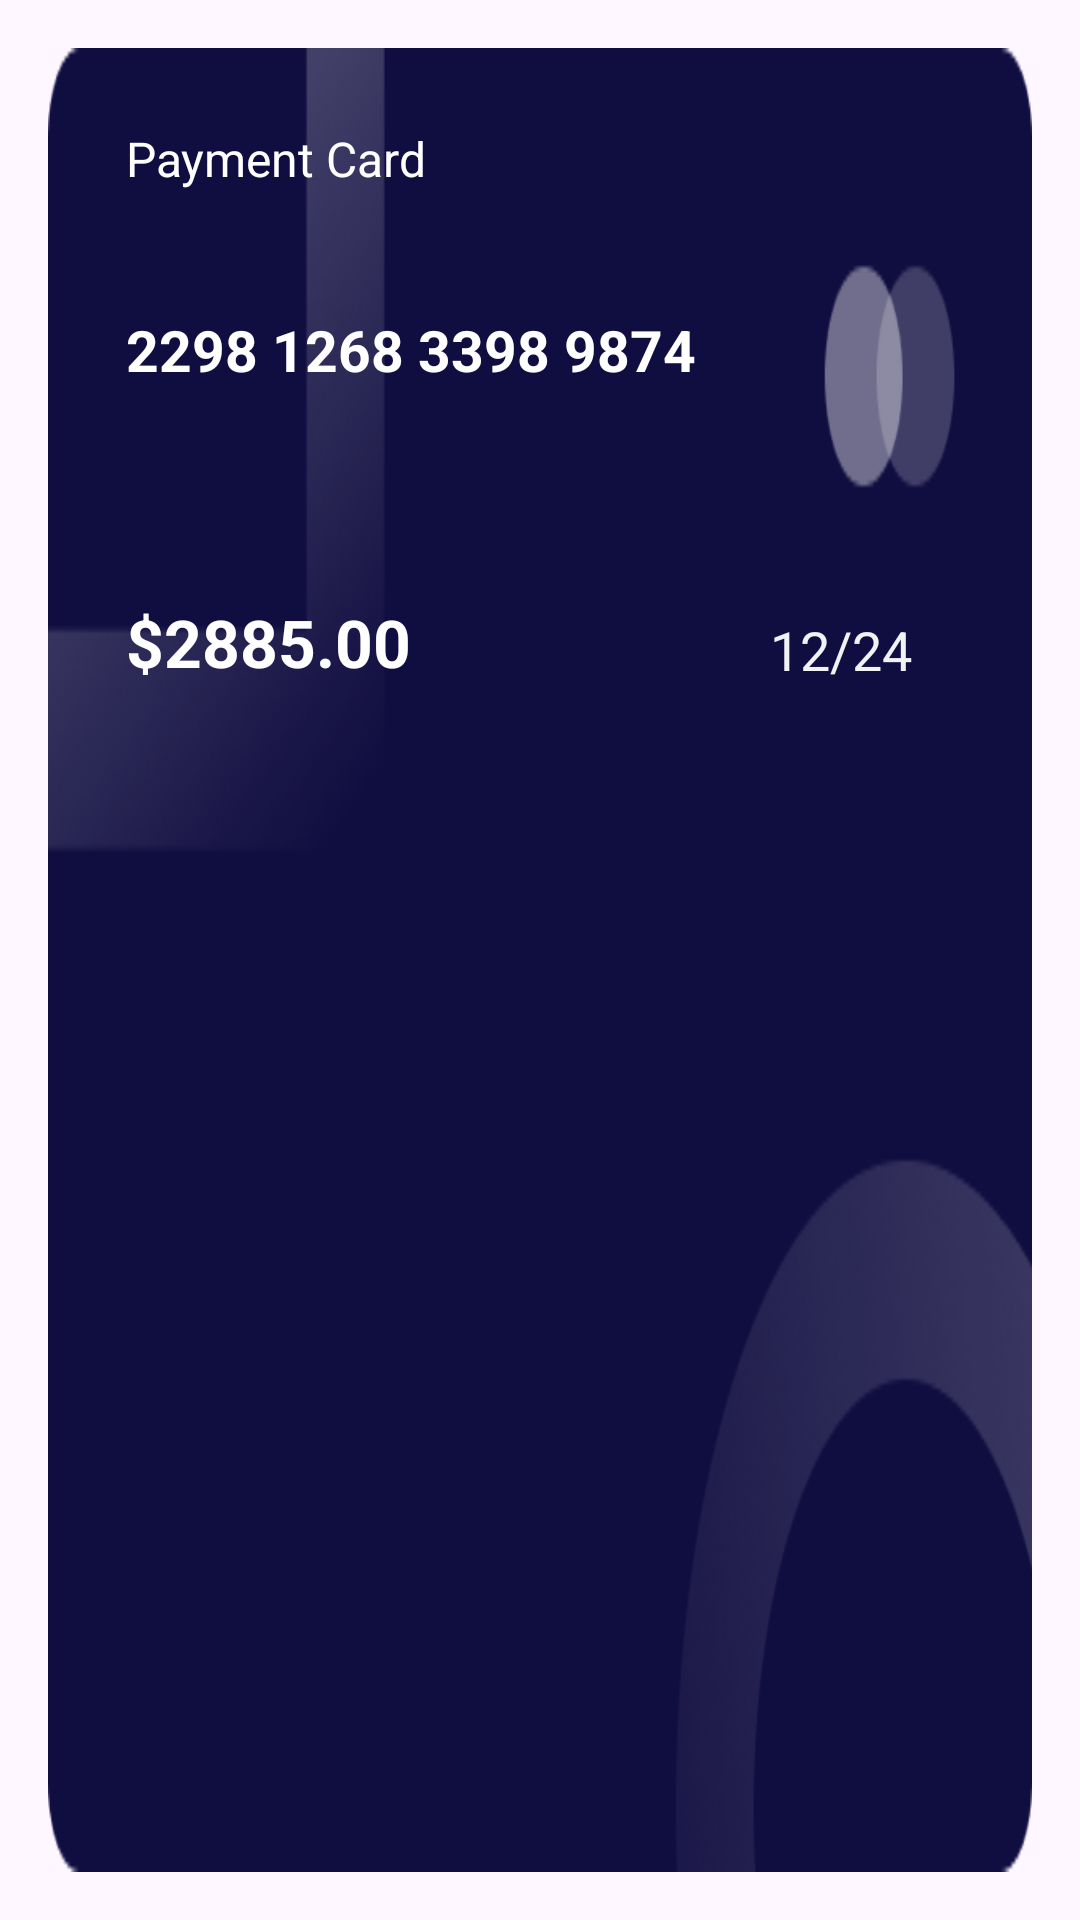

This screen was rendered from an Android layout file. Write that file and the resources it references.
<!-- AndroidManifest.xml: application theme Theme.FinanceApp_android -->
<!-- res/layout/items_card.xml -->
<?xml version="1.0" encoding="utf-8"?>
<RelativeLayout xmlns:android="http://schemas.android.com/apk/res/android"
    android:layout_width="match_parent"
    android:layout_height="match_parent"
    android:padding="16dp">

    <ImageView
        android:id="@+id/cardBackground"
        android:layout_width="match_parent"
        android:layout_height="match_parent"
        android:scaleType="fitXY"
        android:src="@drawable/img_22"/>

    <TextView
        android:id="@+id/tvCardLabel"
        android:layout_width="wrap_content"
        android:layout_height="wrap_content"
        android:layout_marginStart="26dp"
        android:layout_marginTop="26dp"
        android:text="Payment Card"
        android:textColor="@android:color/white"
        android:textSize="16sp" />

    <TextView
        android:id="@+id/tvCardNumber"
        android:layout_width="wrap_content"
        android:layout_height="wrap_content"
        android:text="2298 1268 3398 9874"
        android:textColor="@android:color/white"
        android:textStyle="bold"
        android:textSize="19sp"
        android:layout_below="@id/tvCardLabel"
        android:layout_marginTop="40dp"
        android:layout_marginStart="26dp" />

    <TextView
        android:id="@+id/tvCardBalance"
        android:layout_width="wrap_content"
        android:layout_height="wrap_content"
        android:text="$2885.00"
        android:textStyle="bold"
        android:textColor="@android:color/white"
        android:textSize="22sp"
        android:layout_below="@id/tvCardNumber"
        android:layout_marginTop="70dp"
        android:layout_marginStart="26dp" />

    <TextView
        android:id="@+id/tvCardExpiry"
        android:layout_width="wrap_content"
        android:layout_height="wrap_content"
        android:layout_alignBottom="@+id/tvCardBalance"
        android:layout_alignParentEnd="true"
        android:layout_marginEnd="40dp"
        android:gravity="center"
        android:text="12/24"
        android:textColor="#F0F2F4"
        android:textSize="18sp" />

</RelativeLayout>
<!-- resources referenced by this layout -->
<resources>
  <!-- drawable img_22: png bitmap (drawable, 21936 bytes) -->
  <style name="Theme.FinanceApp_android" parent="Base.Theme.FinanceApp_android" />
  <style name="Base.Theme.FinanceApp_android" parent="Theme.Material3.DayNight.NoActionBar">
          
          
          
          
          <item name="colorPrimaryDark">@color/color_splashscreen</item>
      </style>
  <color name="color_splashscreen">#100D40</color>
</resources>
